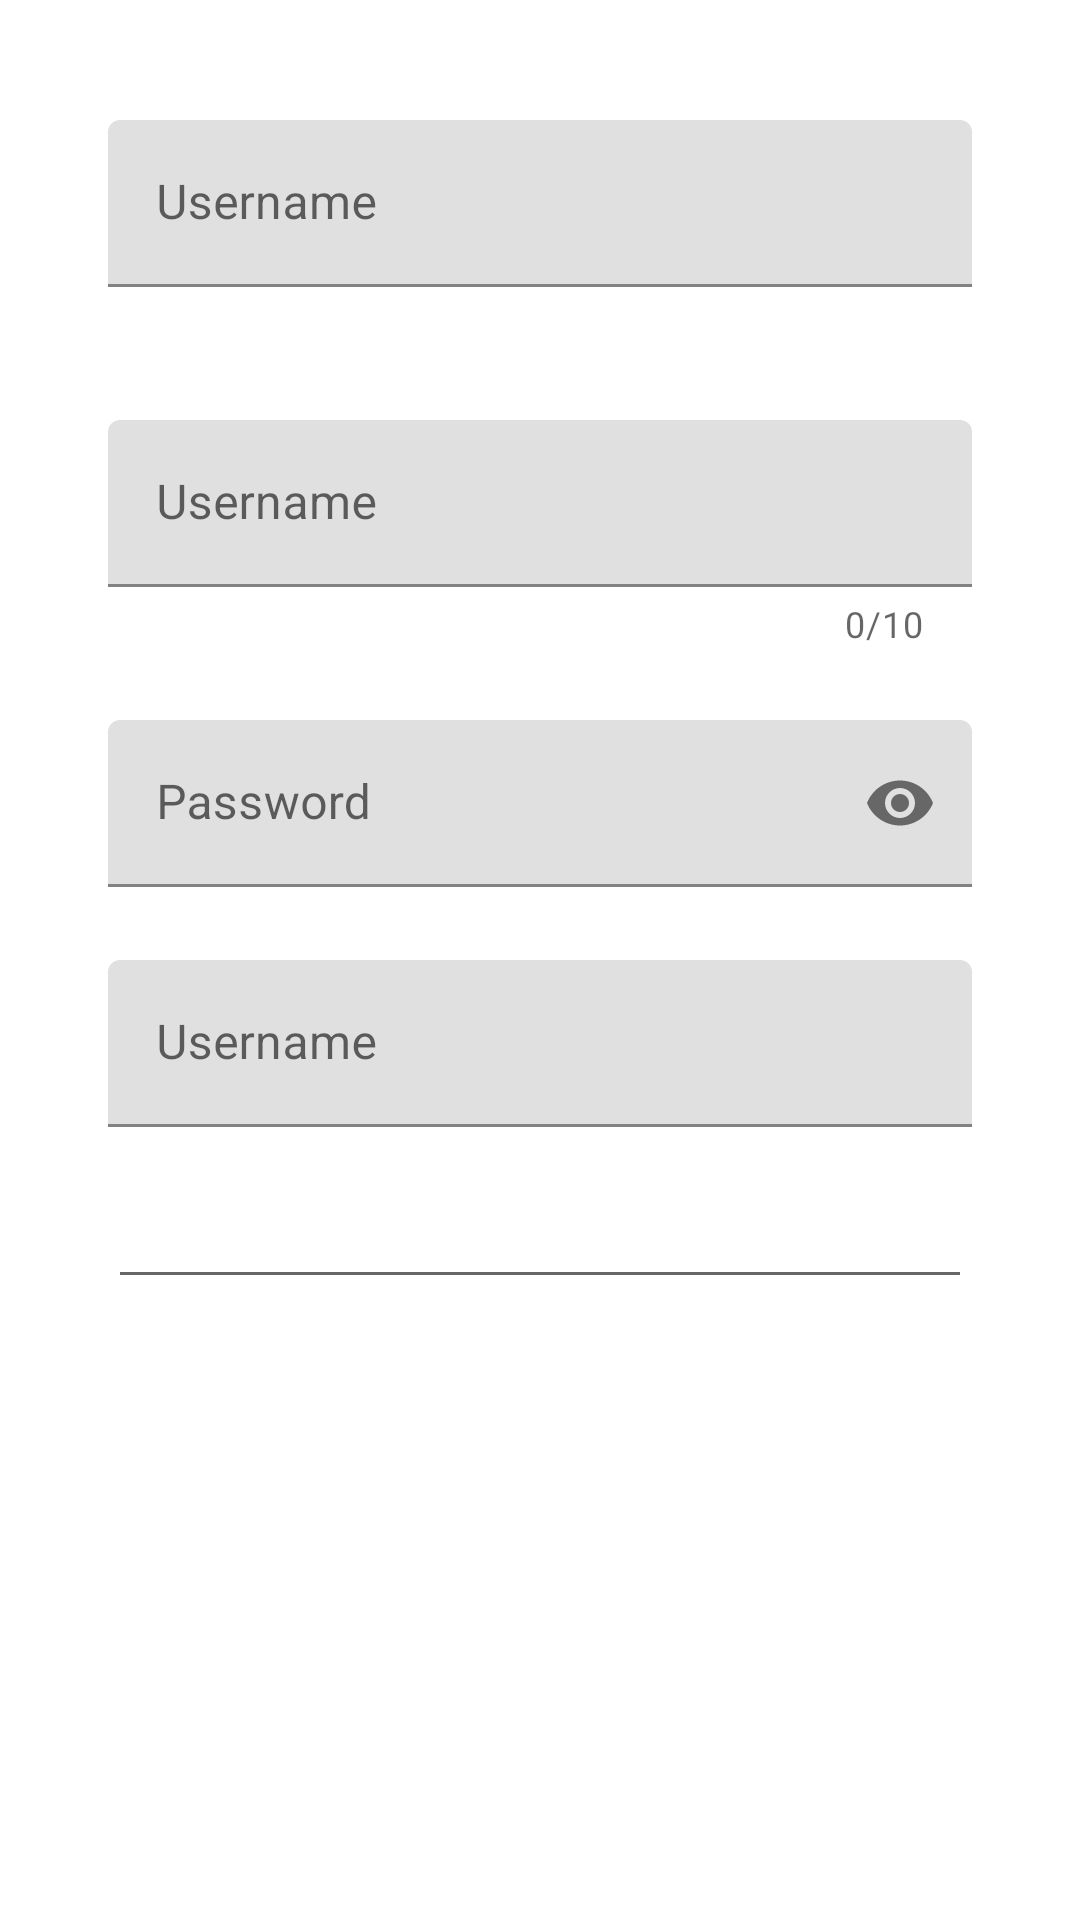

Write the Android layout XML for this screen, with the resource values it uses.
<!-- AndroidManifest.xml: application theme Theme.M4_L7kotlin -->
<!-- res/layout/activity_task2.xml -->
<?xml version="1.0" encoding="utf-8"?>
<androidx.constraintlayout.widget.ConstraintLayout xmlns:android="http://schemas.android.com/apk/res/android"
    xmlns:app="http://schemas.android.com/apk/res-auto"
    xmlns:tools="http://schemas.android.com/tools"
    android:layout_width="match_parent"
    android:layout_height="match_parent"
    android:padding="20dp"
    tools:context=".Task2Activity">



    <com.google.android.material.textfield.TextInputLayout
        android:layout_width="0dp"
        android:layout_height="wrap_content"
        android:layout_marginStart="16dp"
        android:layout_marginLeft="16dp"
        android:layout_marginTop="20dp"
        android:layout_marginEnd="16dp"
        android:layout_marginRight="16dp"
        app:layout_constraintEnd_toEndOf="parent"
        app:layout_constraintStart_toStartOf="parent"
        app:layout_constraintTop_toTopOf="parent"
        >
        <com.google.android.material.textfield.TextInputEditText
            android:layout_width="match_parent"
            android:layout_height="wrap_content"
            android:hint="Username"
            />

    </com.google.android.material.textfield.TextInputLayout>


    <com.google.android.material.textfield.TextInputLayout
        android:id="@+id/textInputLayout21"
        app:counterEnabled="true"
        app:counterMaxLength="10"
        android:layout_width="0dp"
        android:layout_height="wrap_content"
        android:layout_marginStart="16dp"
        android:layout_marginLeft="16dp"
        android:layout_marginTop="120dp"
        android:layout_marginEnd="16dp"
        android:layout_marginRight="16dp"
        app:layout_constraintEnd_toEndOf="parent"
        app:layout_constraintStart_toStartOf="parent"
        app:layout_constraintTop_toTopOf="parent">

        <com.google.android.material.textfield.TextInputEditText
            android:layout_width="match_parent"
            android:layout_height="wrap_content"
            android:hint="Username" />

    </com.google.android.material.textfield.TextInputLayout>

    <com.google.android.material.textfield.TextInputLayout
        android:layout_width="0dp"
        android:layout_height="wrap_content"
        android:layout_marginStart="16dp"
        android:layout_marginLeft="16dp"
        android:layout_marginTop="220dp"
        android:layout_marginEnd="16dp"
        android:layout_marginRight="16dp"
        app:layout_constraintEnd_toEndOf="parent"
        app:layout_constraintStart_toStartOf="parent"
        app:layout_constraintTop_toTopOf="parent"
        app:passwordToggleEnabled="true">

        <com.google.android.material.textfield.TextInputEditText
            android:layout_width="match_parent"
            android:layout_height="wrap_content"
            android:hint="Password"
            android:inputType="textPassword" />
    </com.google.android.material.textfield.TextInputLayout>


    <com.google.android.material.textfield.TextInputLayout
        android:id="@+id/textInputLayout_user_name"
        android:layout_width="0dp"
        android:layout_height="wrap_content"
        android:layout_marginStart="16dp"
        android:layout_marginLeft="16dp"
        android:layout_marginTop="300dp"
        android:layout_marginEnd="16dp"
        android:layout_marginRight="16dp"
        app:hintTextAppearance="@style/TextAppearance.AppCompat.Medium"
        app:layout_constraintEnd_toEndOf="parent"
        app:layout_constraintStart_toStartOf="parent"
        app:layout_constraintTop_toTopOf="parent">

        <com.google.android.material.textfield.TextInputEditText
            android:layout_width="match_parent"
            android:layout_height="wrap_content"
            android:hint="Username" />
    </com.google.android.material.textfield.TextInputLayout>

    <EditText
        android:id="@+id/editText51"
        android:layout_width="0dp"
        android:layout_height="wrap_content"
        android:layout_marginStart="16dp"
        android:layout_marginLeft="16dp"
        android:layout_marginTop="16dp"
        android:layout_marginEnd="16dp"
        android:layout_marginRight="16dp"
        android:ems="10"
        android:inputType="textPersonName"
        app:layout_constraintEnd_toEndOf="parent"
        app:layout_constraintStart_toStartOf="parent"
        app:layout_constraintTop_toBottomOf="@+id/textInputLayout_user_name" />

</androidx.constraintlayout.widget.ConstraintLayout>
<!-- resources referenced by this layout -->
<resources>
  <style name="Theme.M4_L7kotlin" parent="Theme.MaterialComponents.DayNight.DarkActionBar">
          
          <item name="colorPrimary">@color/purple_500</item>
          <item name="colorPrimaryVariant">@color/purple_700</item>
          <item name="colorOnPrimary">@color/white</item>
          
          <item name="colorSecondary">@color/teal_200</item>
          <item name="colorSecondaryVariant">@color/teal_700</item>
          <item name="colorOnSecondary">@color/black</item>
          
          <item name="android:statusBarColor" tools:targetApi="l">?attr/colorPrimaryVariant</item>
          
      </style>
  <!-- not gathered from this repository: default colours our renderer supplied (Android Studio template values) -->
  <color name="purple_500">#FF6200EE</color>
  <color name="purple_700">#FF3700B3</color>
  <color name="teal_200">#FF03DAC5</color>
  <color name="teal_700">#FF018786</color>
  <color name="black">#FF000000</color>
  <color name="white">#FFFFFFFF</color>
</resources>
